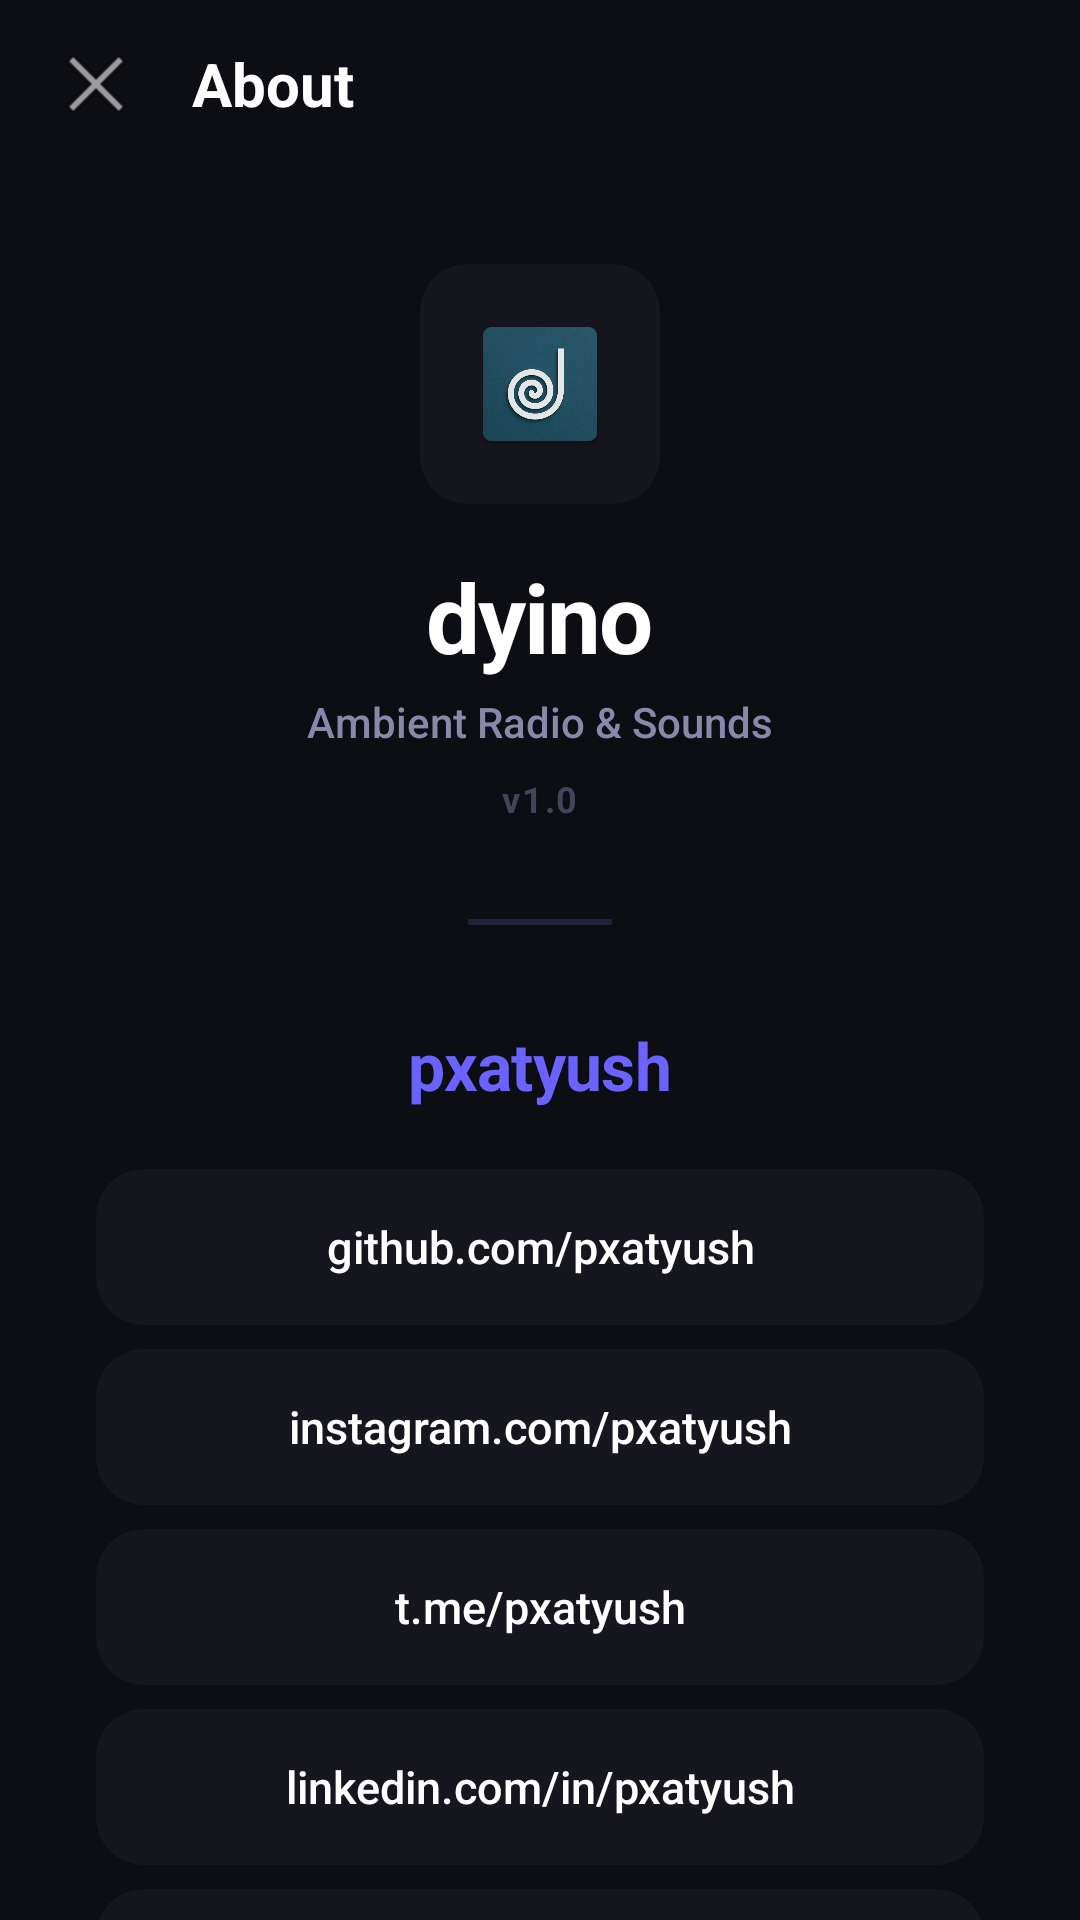

Layout XML and referenced resources for this Android screen:
<!-- AndroidManifest.xml: application theme Theme.Dyino -->
<!-- res/layout/fragment_about.xml -->
<?xml version="1.0" encoding="utf-8"?>
<LinearLayout xmlns:android="http://schemas.android.com/apk/res/android"
    android:layout_width="match_parent"
    android:layout_height="match_parent"
    android:orientation="vertical"
    android:background="#0D0D14">

    <LinearLayout 
        android:layout_width="match_parent" 
        android:layout_height="56dp"
        android:orientation="horizontal" 
        android:gravity="center_vertical"
        android:paddingStart="8dp"
        android:paddingEnd="16dp">
        
        <ImageButton 
            android:id="@+id/btnAboutBack"
            android:layout_width="48dp" 
            android:layout_height="48dp"
            android:src="@android:drawable/ic_menu_close_clear_cancel"
            android:background="@null" 
            android:contentDescription="Back"/>
            
        <TextView 
            android:layout_width="wrap_content" 
            android:layout_height="wrap_content"
            android:text="About" 
            android:textColor="#FFFFFF" 
            android:textSize="20sp"
            android:textStyle="bold"
            android:fontFamily="sans-serif"
            android:layout_marginStart="8dp"/>
    </LinearLayout>

    <androidx.core.widget.NestedScrollView
        android:layout_width="match_parent"
        android:layout_height="0dp"
        android:layout_weight="1"
        android:overScrollMode="never">

        <LinearLayout 
            android:layout_width="match_parent" 
            android:layout_height="wrap_content"
            android:orientation="vertical" 
            android:gravity="center_horizontal"
            android:paddingStart="32dp" 
            android:paddingEnd="32dp" 
            android:paddingBottom="48dp">

            <ImageView 
                android:layout_width="80dp" 
                android:layout_height="80dp"
                android:src="@mipmap/ic_launcher" 
                android:layout_marginTop="32dp"
                android:background="@drawable/bg_card" 
                android:padding="16dp"
                android:layout_gravity="center_horizontal"/>

            <TextView 
                android:layout_width="wrap_content" 
                android:layout_height="wrap_content"
                android:text="dyino" 
                android:textColor="#FFFFFF" 
                android:textSize="32sp"
                android:textStyle="bold"
                android:letterSpacing="-0.02"
                android:fontFamily="sans-serif" 
                android:layout_marginTop="16dp"/>

            <TextView 
                android:layout_width="wrap_content" 
                android:layout_height="wrap_content"
                android:text="Ambient Radio &amp; Sounds" 
                android:textColor="#8888AA"
                android:textSize="14sp" 
                android:fontFamily="sans-serif-medium"
                android:layout_marginTop="4dp"/>

            <TextView 
                android:layout_width="wrap_content" 
                android:layout_height="wrap_content"
                android:text="v1.0" 
                android:textColor="#44445A"
                android:textSize="12sp" 
                android:textStyle="bold"
                android:letterSpacing="0.05"
                android:layout_marginTop="8dp"/>

            <View 
                android:layout_width="48dp" 
                android:layout_height="2dp"
                android:background="#22223A" 
                android:layout_marginTop="32dp"
                android:layout_marginBottom="32dp"/>

            <TextView 
                android:layout_width="wrap_content" 
                android:layout_height="wrap_content"
                android:text="pxatyush" 
                android:textColor="#6C63FF" 
                android:textSize="22sp"
                android:textStyle="bold"
                android:letterSpacing="-0.01"
                android:fontFamily="sans-serif"/>

            <LinearLayout 
                android:layout_width="match_parent" 
                android:layout_height="wrap_content"
                android:orientation="vertical" 
                android:paddingTop="20dp">

                <TextView android:id="@+id/linkGithub" 
                    android:layout_width="match_parent"
                    android:layout_height="52dp" 
                    android:gravity="center"
                    android:text="github.com/pxatyush"
                    android:textColor="#FFFFFF" 
                    android:textSize="15sp"
                    android:fontFamily="sans-serif-medium"
                    android:background="@drawable/bg_card" 
                    android:layout_marginBottom="8dp" 
                    android:clickable="true" 
                    android:focusable="true"/>

                <TextView android:id="@+id/linkInstagram" 
                    android:layout_width="match_parent"
                    android:layout_height="52dp" 
                    android:gravity="center"
                    android:text="instagram.com/pxatyush"
                    android:textColor="#FFFFFF" 
                    android:textSize="15sp"
                    android:fontFamily="sans-serif-medium"
                    android:background="@drawable/bg_card" 
                    android:layout_marginBottom="8dp" 
                    android:clickable="true" 
                    android:focusable="true"/>

                <TextView android:id="@+id/linkTelegram" 
                    android:layout_width="match_parent"
                    android:layout_height="52dp" 
                    android:gravity="center"
                    android:text="t.me/pxatyush"
                    android:textColor="#FFFFFF" 
                    android:textSize="15sp"
                    android:fontFamily="sans-serif-medium"
                    android:background="@drawable/bg_card" 
                    android:layout_marginBottom="8dp" 
                    android:clickable="true" 
                    android:focusable="true"/>

                <TextView android:id="@+id/linkLinkedin" 
                    android:layout_width="match_parent"
                    android:layout_height="52dp" 
                    android:gravity="center"
                    android:text="linkedin.com/in/pxatyush"
                    android:textColor="#FFFFFF" 
                    android:textSize="15sp"
                    android:fontFamily="sans-serif-medium"
                    android:background="@drawable/bg_card" 
                    android:layout_marginBottom="8dp" 
                    android:clickable="true" 
                    android:focusable="true"/>

                <TextView android:id="@+id/linkTwitter" 
                    android:layout_width="match_parent"
                    android:layout_height="52dp" 
                    android:gravity="center"
                    android:text="twitter.com/pxatyush"
                    android:textColor="#FFFFFF" 
                    android:textSize="15sp"
                    android:fontFamily="sans-serif-medium"
                    android:background="@drawable/bg_card" 
                    android:clickable="true" 
                    android:focusable="true"/>

            </LinearLayout>

            <View 
                android:layout_width="match_parent" 
                android:layout_height="1dp"
                android:background="#22223A" 
                android:layout_marginTop="32dp"
                android:layout_marginBottom="24dp"/>

            <TextView 
                android:layout_width="match_parent" 
                android:layout_height="wrap_content"
                android:text="OPEN SOURCE" 
                android:textColor="#FFFFFF" 
                android:textSize="13sp"
                android:textStyle="bold"
                android:letterSpacing="0.05"
                android:fontFamily="sans-serif-medium" 
                android:gravity="center"
                android:paddingBottom="8dp"/>

            <TextView 
                android:layout_width="match_parent" 
                android:layout_height="wrap_content"
                android:text="android-gif-drawable  ·  OkHttp\nGlide  ·  Gson"
                android:lineSpacingExtra="6dp"
                android:textColor="#44445A" 
                android:textSize="12sp" 
                android:gravity="center"/>

        </LinearLayout>
    </androidx.core.widget.NestedScrollView>

</LinearLayout>
<!-- resources referenced by this layout -->
<resources>
  <!-- drawable bg_card (drawable) -->
  <?xml version="1.0" encoding="utf-8"?>
  <shape xmlns:android="http://schemas.android.com/apk/res/android"
      android:shape="rectangle">
      <corners android:radius="16dp" />
      <solid android:color="#16161F" />
  </shape>
  <!-- mipmap ic_launcher: png bitmap (mipmap-hdpi, 7629 bytes) -->
  <style name="Theme.Dyino" parent="Theme.MaterialComponents.DayNight.NoActionBar">
          <item name="colorPrimary">@color/accent_default</item>
          <item name="colorPrimaryVariant">@color/bg_card</item>
          <item name="colorOnPrimary">@color/white</item>
          <item name="colorSurface">@color/bg_dark</item>
          <item name="android:colorBackground">@color/bg_dark</item>
          <item name="android:windowBackground">@color/bg_dark</item>
          <item name="android:statusBarColor">@color/bg_dark</item>
          <item name="android:navigationBarColor">@color/bg_dark</item>
          <item name="android:textColor">@color/text_primary</item>
      </style>
  <color name="accent_default">#6C63FF</color>
  <color name="bg_card">#16161F</color>
  <color name="white">#FFFFFF</color>
  <color name="bg_dark">#0D0D14</color>
  <color name="text_primary">#FFFFFF</color>
</resources>
